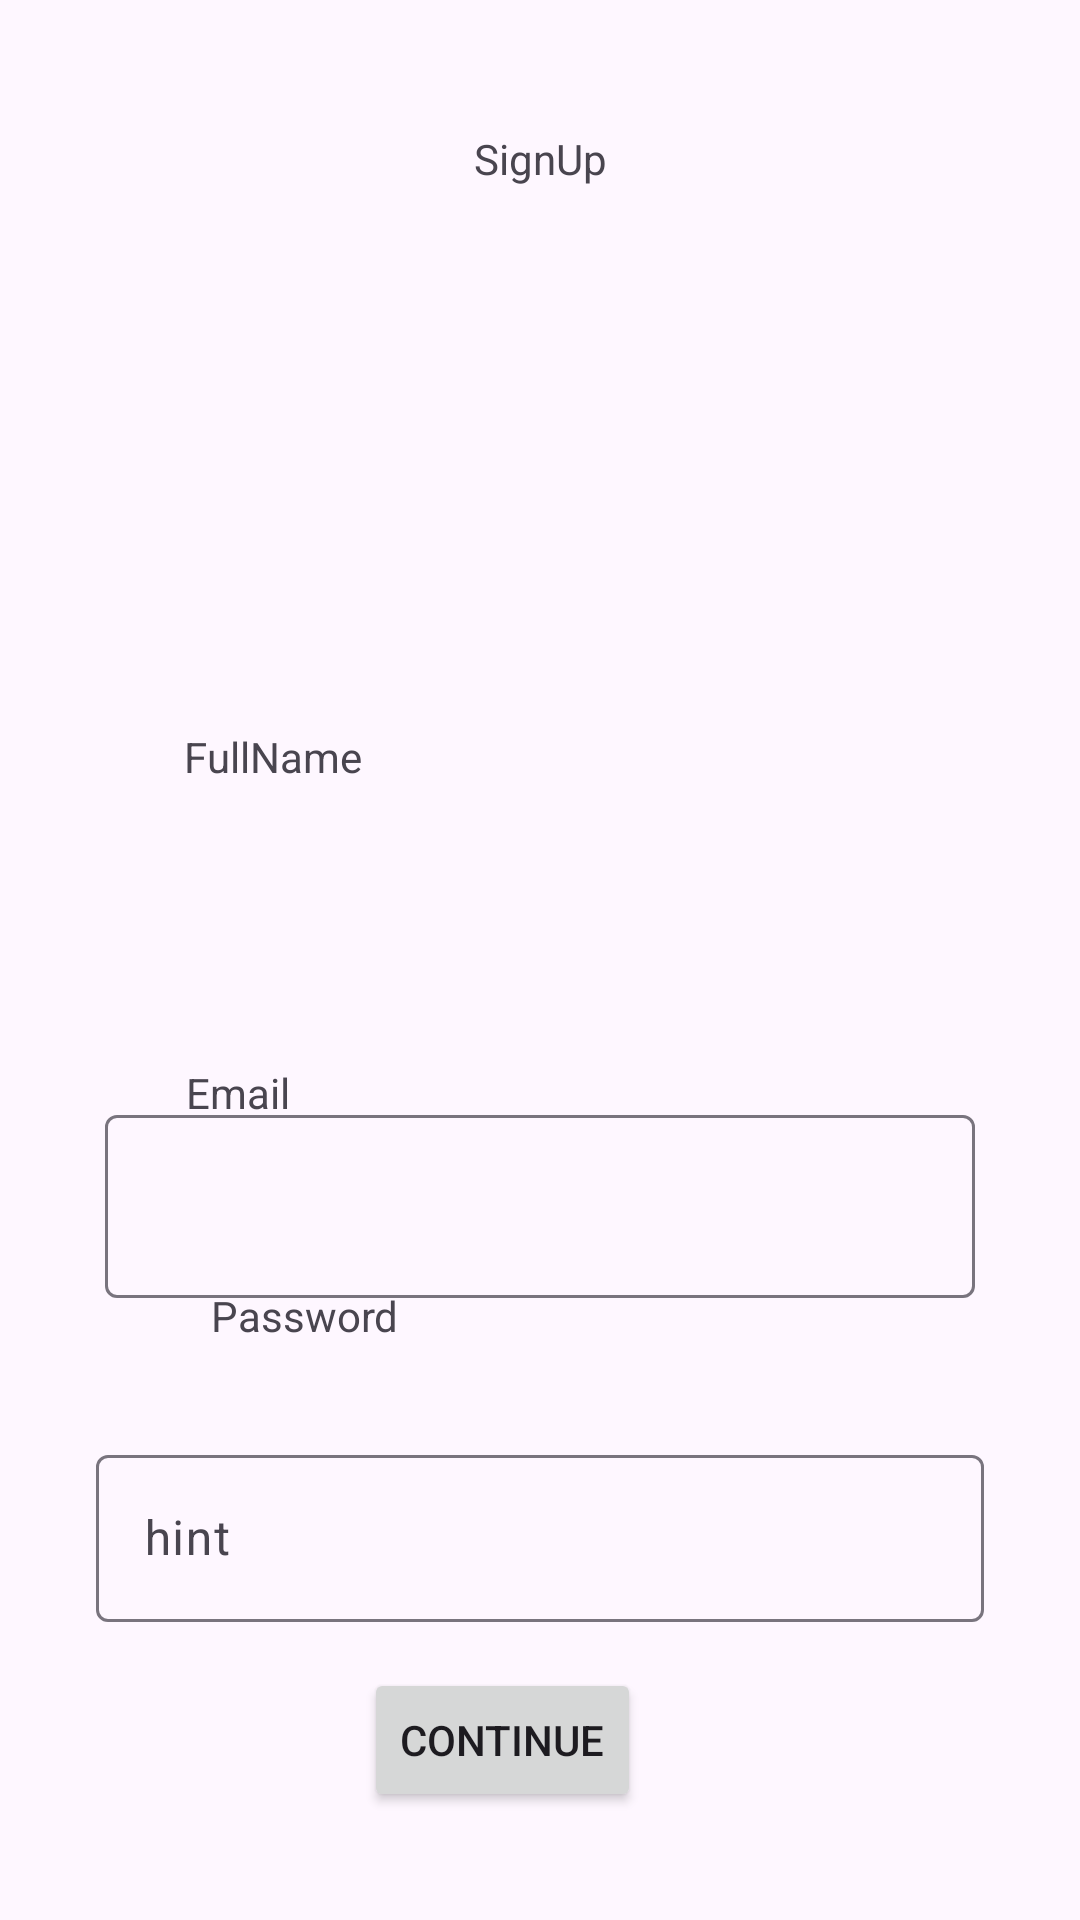

This screen was rendered from an Android layout file. Write that file and the resources it references.
<!-- AndroidManifest.xml: application theme Theme.EnwalletTracker -->
<!-- res/layout/activity_sign_up.xml -->
<?xml version="1.0" encoding="utf-8"?>
<androidx.constraintlayout.widget.ConstraintLayout xmlns:android="http://schemas.android.com/apk/res/android"
    xmlns:app="http://schemas.android.com/apk/res-auto"
    xmlns:tools="http://schemas.android.com/tools"
    android:id="@+id/main"
    android:layout_width="match_parent"
    android:layout_height="match_parent"
    tools:context=".SignUp">

    <TextView
        android:id="@+id/textView5"
        android:layout_width="wrap_content"
        android:layout_height="wrap_content"
        android:text="SignUp"
        app:layout_constraintBottom_toBottomOf="parent"
        app:layout_constraintEnd_toEndOf="parent"
        app:layout_constraintStart_toStartOf="parent"
        app:layout_constraintTop_toTopOf="parent"
        app:layout_constraintVertical_bias="0.07" />

    <TextView
        android:id="@+id/fullname"
        android:layout_width="wrap_content"
        android:layout_height="wrap_content"
        android:text="FullName"
        app:layout_constraintBottom_toBottomOf="parent"
        app:layout_constraintEnd_toEndOf="parent"
        app:layout_constraintHorizontal_bias="0.204"
        app:layout_constraintStart_toStartOf="parent"
        app:layout_constraintTop_toTopOf="parent"
        app:layout_constraintVertical_bias="0.391" />

    <com.google.android.material.textfield.TextInputLayout
        android:layout_width="289dp"
        android:layout_height="60dp"
        android:layout_marginStart="1dp"
        android:layout_marginTop="38dp"
        android:layout_marginEnd="1dp"
        android:layout_marginBottom="377dp"
        app:layout_constraintBottom_toBottomOf="parent"
        app:layout_constraintEnd_toEndOf="parent"
        app:layout_constraintStart_toStartOf="parent"
        app:layout_constraintTop_toBottomOf="@+id/fullname">

        <com.google.android.material.textfield.TextInputEditText
            android:id="@+id/btn5"
            android:layout_width="match_parent"
            android:layout_height="wrap_content" />
    </com.google.android.material.textfield.TextInputLayout>

    <TextView
        android:id="@+id/textView7"
        android:layout_width="wrap_content"
        android:layout_height="wrap_content"
        android:text="Email"
        app:layout_constraintBottom_toBottomOf="parent"
        app:layout_constraintEnd_toEndOf="parent"
        app:layout_constraintHorizontal_bias="0.191"
        app:layout_constraintStart_toStartOf="parent"
        app:layout_constraintTop_toTopOf="parent"
        app:layout_constraintVertical_bias="0.571" />

    <com.google.android.material.textfield.TextInputLayout
        android:id="@+id/textInputLayout3"
        android:layout_width="409dp"
        android:layout_height="wrap_content"
        android:layout_marginStart="1dp"
        android:layout_marginTop="39dp"
        android:layout_marginEnd="1dp"
        android:layout_marginBottom="13dp"
        app:layout_constraintBottom_toTopOf="@+id/textInputLayout4"
        app:layout_constraintEnd_toEndOf="parent"
        app:layout_constraintStart_toStartOf="parent"
        app:layout_constraintTop_toBottomOf="@+id/textInputLayout2">

    </com.google.android.material.textfield.TextInputLayout>

    <com.google.android.material.textfield.TextInputLayout
        android:id="@+id/textInputLayout2"
        android:layout_width="290dp"
        android:layout_height="81dp"
        android:layout_marginStart="1dp"
        android:layout_marginTop="22dp"
        android:layout_marginEnd="1dp"
        android:layout_marginBottom="222dp"
        app:layout_constraintBottom_toBottomOf="parent"
        app:layout_constraintEnd_toEndOf="parent"
        app:layout_constraintStart_toStartOf="parent"
        app:layout_constraintTop_toBottomOf="@+id/textView7">

        <com.google.android.material.textfield.TextInputEditText
            android:id="@+id/tv Avatar"
            android:layout_width="match_parent"
            android:layout_height="61dp" />
    </com.google.android.material.textfield.TextInputLayout>

    <TextView
        android:id="@+id/textView8"
        android:layout_width="wrap_content"
        android:layout_height="wrap_content"
        android:layout_marginBottom="192dp"
        android:text="Password"
        app:layout_constraintBottom_toBottomOf="parent"
        app:layout_constraintEnd_toEndOf="parent"
        app:layout_constraintHorizontal_bias="0.237"
        app:layout_constraintStart_toStartOf="parent" />

    <com.google.android.material.textfield.TextInputLayout
        android:id="@+id/textInputLayout4"
        android:layout_width="296dp"
        android:layout_height="66dp"
        android:layout_marginStart="1dp"
        android:layout_marginTop="34dp"
        android:layout_marginEnd="1dp"
        android:layout_marginBottom="97dp"
        app:layout_constraintBottom_toBottomOf="parent"
        app:layout_constraintEnd_toEndOf="parent"
        app:layout_constraintStart_toStartOf="parent"
        app:layout_constraintTop_toBottomOf="@+id/textView8">

        <com.google.android.material.textfield.TextInputEditText
            android:layout_width="match_parent"
            android:layout_height="wrap_content"
            android:hint="hint" />
    </com.google.android.material.textfield.TextInputLayout>

    <Button
        android:id="@+id/button2"
        android:layout_width="wrap_content"
        android:layout_height="wrap_content"
        android:layout_marginBottom="36dp"
        android:text="Continue"
        app:layout_constraintBottom_toBottomOf="parent"
        app:layout_constraintEnd_toEndOf="parent"
        app:layout_constraintHorizontal_bias="0.453"
        app:layout_constraintStart_toStartOf="parent" />

</androidx.constraintlayout.widget.ConstraintLayout>
<!-- resources referenced by this layout -->
<resources>
  <style name="Theme.EnwalletTracker" parent="Base.Theme.EnwalletTracker" />
  <style name="Base.Theme.EnwalletTracker" parent="Theme.Material3.DayNight.NoActionBar">
          
          
      </style>
</resources>
